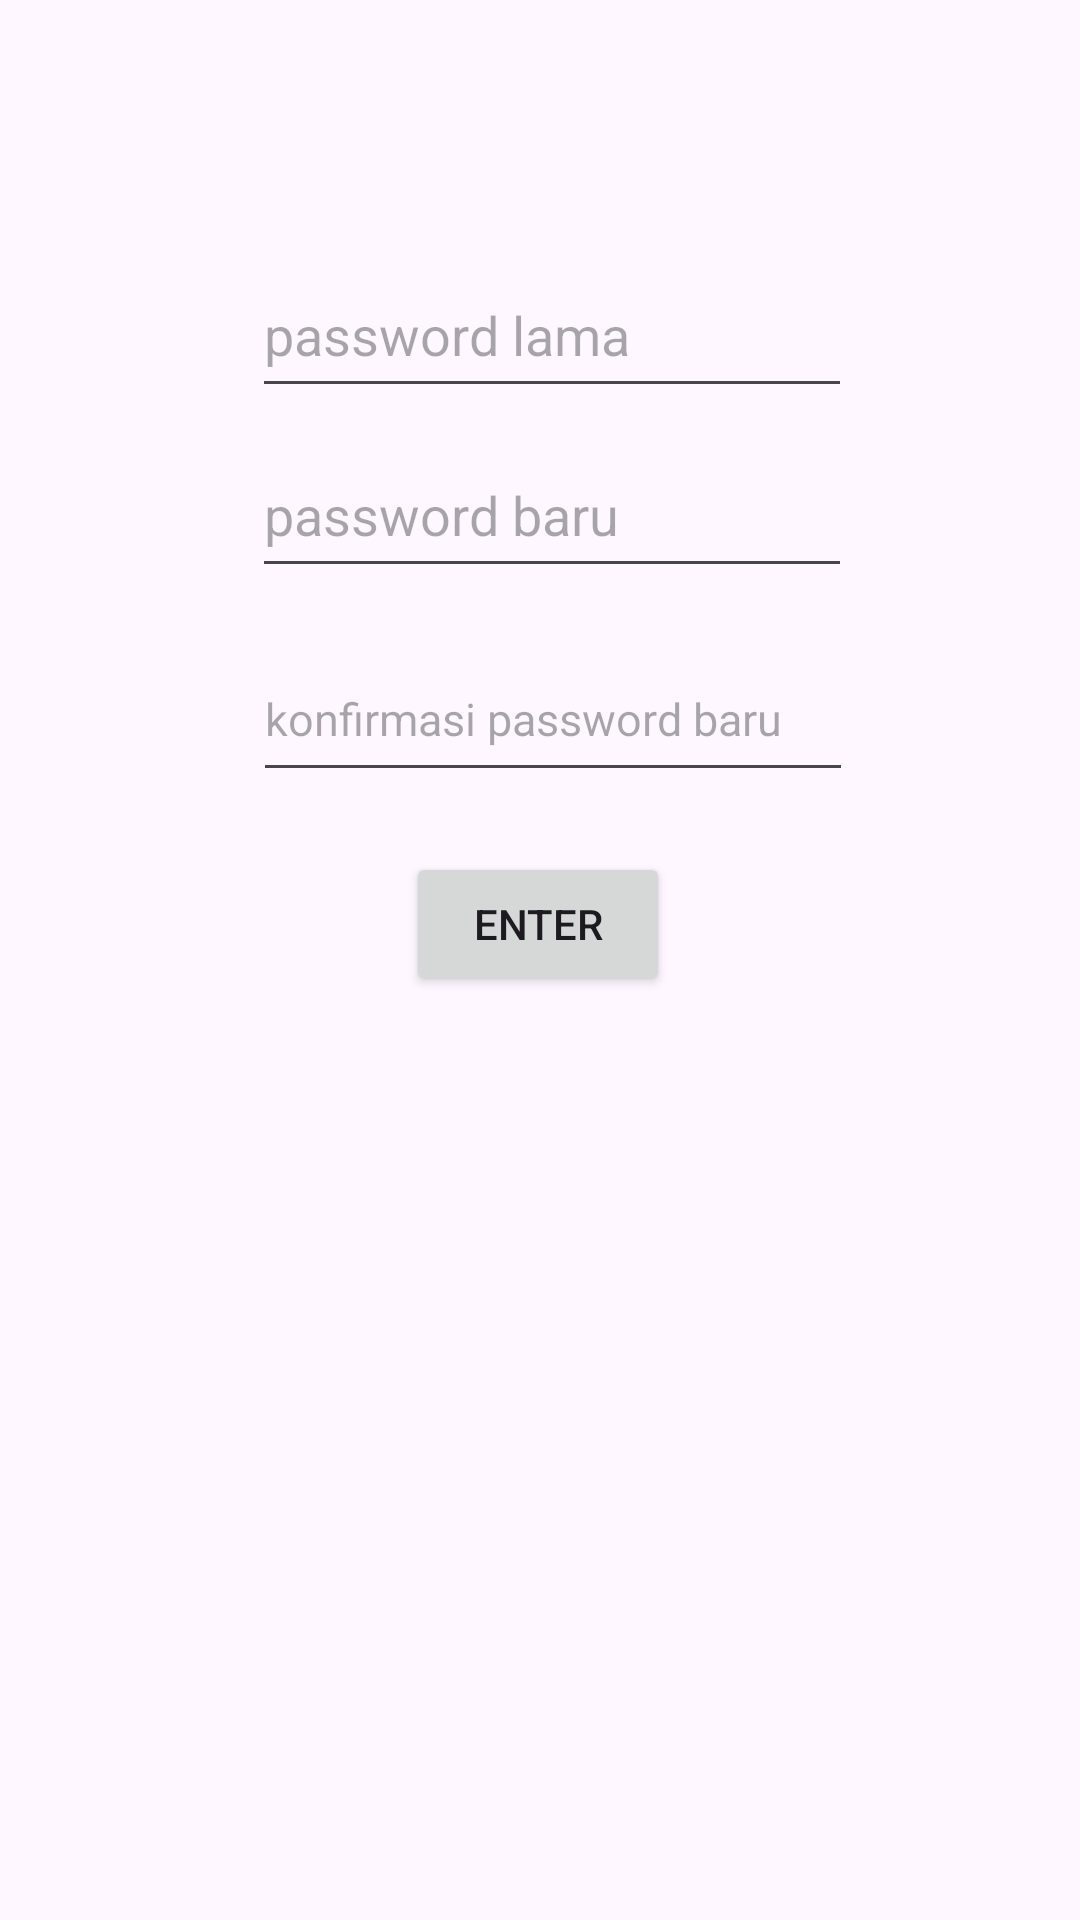

Produce the Android XML layout that renders to this screen, including the resource entries it uses.
<!-- AndroidManifest.xml: application theme Theme.Project_tatib -->
<!-- res/layout/activity_changepw.xml -->
<?xml version="1.0" encoding="utf-8"?>
<androidx.constraintlayout.widget.ConstraintLayout xmlns:android="http://schemas.android.com/apk/res/android"
    xmlns:app="http://schemas.android.com/apk/res-auto"
    xmlns:tools="http://schemas.android.com/tools"
    android:layout_width="match_parent"
    android:layout_height="match_parent"
    android:background="@drawable/apakah"
    tools:context=".Changepw">

    <EditText
        android:layout_width="200dp"
        android:layout_height="52dp"
        android:id="@+id/password"

        android:layout_marginTop="84dp"
        android:hint="password lama"
        app:layout_constraintBaseline_toBottomOf="parent"

        app:layout_constraintEnd_toEndOf="parent"
        app:layout_constraintHorizontal_bias="0.526"
        app:layout_constraintStart_toStartOf="parent"
        app:layout_constraintTop_toTopOf="parent" />

    <EditText
        android:id="@+id/newpw"
        android:layout_width="200dp"
        android:layout_height="52dp"

        android:layout_marginTop="144dp"
        android:hint="password baru"
        app:layout_constraintBaseline_toBottomOf="parent"

        app:layout_constraintEnd_toEndOf="parent"
        app:layout_constraintHorizontal_bias="0.526"
        app:layout_constraintStart_toStartOf="parent"
        app:layout_constraintTop_toTopOf="parent" />

    <EditText
        android:id="@+id/confirm"
        android:layout_width="200dp"
        android:layout_height="52dp"

        android:layout_marginTop="212dp"
        android:hint="konfirmasi password baru"
        android:textSize="15sp"

        app:layout_constraintBaseline_toBottomOf="parent"
        app:layout_constraintEnd_toEndOf="parent"
        app:layout_constraintHorizontal_bias="0.527"
        app:layout_constraintStart_toStartOf="parent"
        app:layout_constraintTop_toTopOf="parent" />

    <Button
        android:layout_width="wrap_content"
        android:layout_height="wrap_content"
        android:layout_marginTop="284dp"
        android:text="Enter"
        android:id="@+id/enter"

        app:layout_constraintBaseline_toBottomOf="parent"
        app:layout_constraintEnd_toEndOf="parent"
        app:layout_constraintHorizontal_bias="0.498"
        app:layout_constraintStart_toStartOf="parent"
        app:layout_constraintTop_toTopOf="parent" />


</androidx.constraintlayout.widget.ConstraintLayout>
<!-- resources referenced by this layout -->
<resources>
  <style name="Theme.Project_tatib" parent="Base.Theme.Project_tatib" />
  <style name="Base.Theme.Project_tatib" parent="Theme.Material3.DayNight.NoActionBar">
          <item name="colorPrimary">#35A9B6</item>
          <item name="colorPrimaryVariant">#35A9B6</item>
          <item name="colorOnPrimary">@color/black</item>
          
          <item name="colorSecondary">#51C0CD</item>
          <item name="colorSecondaryVariant">#1E6067</item>
          <item name="colorOnSecondary">@color/black</item>
          
          <item name="android:statusBarColor" tools:targetApi="L">?attr/colorPrimaryVariant</item>
      </style>
  <color name="black">#FF000000</color>
</resources>
